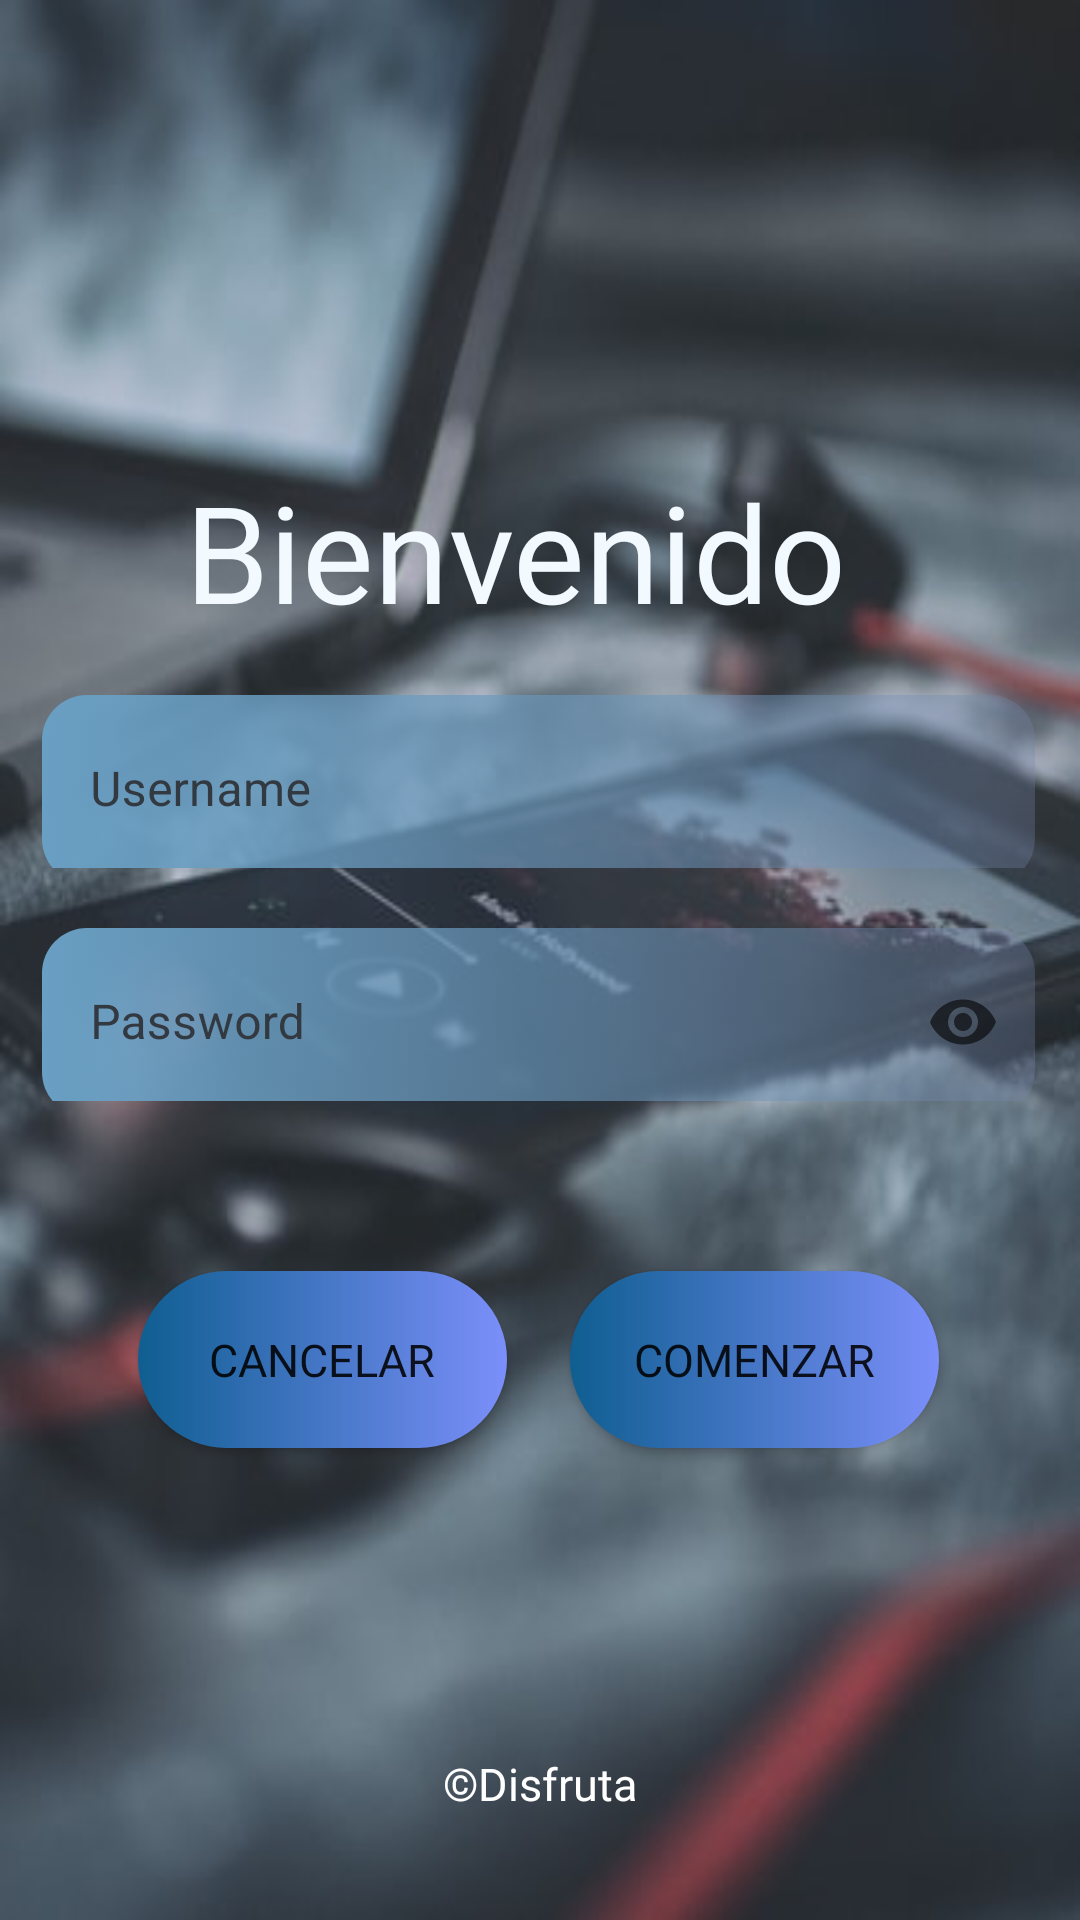

The Android layout XML behind this screen, and the referenced resources:
<!-- AndroidManifest.xml: application theme Theme.Peliculas -->
<!-- res/layout/login_fragment.xml -->
<?xml version="1.0" encoding="utf-8"?>
<androidx.constraintlayout.widget.ConstraintLayout
    xmlns:android="http://schemas.android.com/apk/res/android"
    xmlns:app="http://schemas.android.com/apk/res-auto"
    xmlns:tools="http://schemas.android.com/tools"
    android:layout_width="match_parent"
    android:layout_height="match_parent"
    tools:context=".InicioFragment"
    android:background="@drawable/fondo3">


    
    <TextView
        android:id="@+id/textView"
        android:layout_width="237dp"
        android:layout_height="51dp"
        android:layout_gravity="center_horizontal"
        android:layout_marginBottom="20dp"
        android:fontFamily="@font/heycomic"
        android:text="Bienvenido"
        android:textColor="#F3FAFF"
        android:textSize="45dp"
        app:layout_constraintBottom_toBottomOf="parent"
        app:layout_constraintEnd_toEndOf="parent"
        app:layout_constraintStart_toStartOf="parent"
        app:layout_constraintTop_toTopOf="parent"
        app:layout_constraintVertical_bias="0.27"
        tools:ignore="MissingConstraints" />

    <com.google.android.material.textfield.TextInputLayout
        android:id="@+id/textInputLayout"
        style="@style/Widget.MaterialComponents.TextInputLayout.OutlinedBox.Dense"
        android:layout_width="331dp"
        android:layout_height="63dp"
        android:layout_margin="30dp"
        android:textColorHint="#333940"
        android:textColor="#333940"
        android:hint="@string/hint_username"
        app:layout_constraintBottom_toBottomOf="parent"
        app:layout_constraintEnd_toEndOf="parent"
        app:layout_constraintHorizontal_bias="0.523"
        app:layout_constraintStart_toStartOf="parent"
        app:layout_constraintTop_toTopOf="parent"
        app:layout_constraintVertical_bias="0.380">

        <com.google.android.material.textfield.TextInputEditText
            android:layout_width="331dp"
            android:layout_height="63dp"
            android:inputType="text"
            android:maxLines="1"
            android:textColor="#333940"
            android:background="@drawable/imput"
            app:layout_constraintBottom_toBottomOf="parent"
            app:layout_constraintEnd_toEndOf="parent"
            app:layout_constraintHorizontal_bias="0.523"
            app:layout_constraintStart_toStartOf="parent"
            app:layout_constraintTop_toTopOf="parent"
            app:layout_constraintVertical_bias="0.380"
            tools:ignore="SpeakableTextPresentCheck" />

    </com.google.android.material.textfield.TextInputLayout>


    <com.google.android.material.textfield.TextInputLayout
        android:id="@+id/password_text_input"
        style="@style/Widget.MaterialComponents.TextInputLayout.OutlinedBox.Dense"
        android:layout_width="331dp"
        android:layout_height="63dp"
        android:layout_margin="30dp"
        android:hint="@string/hint_password"
        app:endIconMode="password_toggle"
        app:errorEnabled="true"
        android:textColor="#333940"
        android:textColorHint="#333940"
        app:layout_constraintBottom_toBottomOf="parent"
        app:layout_constraintEnd_toEndOf="parent"
        app:layout_constraintHorizontal_bias="0.523"
        app:layout_constraintStart_toStartOf="parent"
        app:layout_constraintTop_toTopOf="parent"
        app:layout_constraintVertical_bias="0.530">

        <com.google.android.material.textfield.TextInputEditText
            android:id="@+id/password_edit_text"
            android:layout_width="331dp"
            android:layout_height="63dp"
            android:background="@drawable/imput"

            android:textColor="#333940"
            android:inputType="textPassword"
            app:layout_constraintBottom_toBottomOf="parent"
            app:layout_constraintEnd_toEndOf="parent"
            app:layout_constraintHorizontal_bias="0.523"
            app:layout_constraintStart_toStartOf="parent"
            app:layout_constraintTop_toTopOf="parent"
            app:layout_constraintVertical_bias="0.530"
            tools:ignore="SpeakableTextPresentCheck" />

    </com.google.android.material.textfield.TextInputLayout>

    
    <Button
        android:id="@+id/next_button"
        android:layout_width="123dp"
        android:layout_height="59dp"
        android:background="@drawable/custom_buttom"
        android:fontFamily="@font/heycomic"
        android:text="@string/button"
        android:textSize="15dp"
        app:backgroundTint="@null"
        app:layout_constraintBottom_toBottomOf="parent"
        app:layout_constraintEnd_toEndOf="parent"
        app:layout_constraintHorizontal_bias="0.802"
        app:layout_constraintStart_toStartOf="parent"
        app:layout_constraintTop_toTopOf="parent"
        app:layout_constraintVertical_bias="0.729" />

    
    <Button
        android:id="@+id/cancel_button"
        android:layout_width="123dp"
        android:layout_height="59dp"
        android:background="@drawable/custom_buttom"
        android:fontFamily="@font/heycomic"
        android:text="@string/button_cancel"
        android:textSize="15dp"
        app:backgroundTint="@null"
        app:layout_constraintBottom_toBottomOf="parent"
        app:layout_constraintEnd_toEndOf="parent"
        app:layout_constraintHorizontal_bias="0.194"
        app:layout_constraintStart_toStartOf="parent"
        app:layout_constraintTop_toTopOf="parent"
        app:layout_constraintVertical_bias="0.729" />



    
    <TextView
        android:id="@+id/textView4"
        android:layout_width="wrap_content"
        android:layout_height="wrap_content"
        android:text="@string/footer"
        android:textColor="@color/white"
        android:fontFamily="@font/stanberry"
        android:textSize="15dp"
        app:layout_constraintBottom_toBottomOf="parent"
        app:layout_constraintEnd_toEndOf="parent"
        app:layout_constraintStart_toStartOf="parent"
        app:layout_constraintTop_toTopOf="parent"
        app:layout_constraintVertical_bias="0.943"
        tools:ignore="MissingConstraints"
        />

</androidx.constraintlayout.widget.ConstraintLayout>
<!-- resources referenced by this layout -->
<resources>
  <color name="white">#FFFFFFFF</color>
  <!-- drawable custom_buttom (drawable) -->
  <?xml version="1.0" encoding="utf-8"?>
  <shape xmlns:android="http://schemas.android.com/apk/res/android">
  
      <gradient
          android:startColor="#7B8FFA"
          android:endColor="#0F5E91"
          android:angle="180"/>
      <corners
  
          android:radius="40dp"/>
  
  </shape>
  <!-- drawable fondo3: jpg bitmap (drawable, 23066 bytes) -->
  <!-- drawable imput (drawable-v24) -->
  <?xml version="1.0" encoding="utf-8"?>
  <selector xmlns:android="http://schemas.android.com/apk/res/android">
      <item>
          <shape android:shape="rectangle">
              <gradient
                  android:textColor="#333940"
                  android:startColor="#4F7483A8"
                  android:endColor="#699FC3"
                  android:angle="180"/>
              <corners android:radius="15dp"/>
          </shape>
  
      </item>
  </selector>
  <string name="button">Comenzar</string>
  <string name="button_cancel">Cancelar</string>
  <string name="footer">©Disfruta</string>
  <string name="hint_password">Password</string>
  <string name="hint_username">Username</string>
  <style name="Theme.Peliculas" parent="Theme.MaterialComponents.DayNight.NoActionBar">
          
          <item name="colorPrimary">#333940</item>
          <item name="colorPrimaryVariant">#333940</item>
          <item name="colorOnPrimary">@color/white</item>
          
          <item name="colorSecondary">#333940</item>
          <item name="colorSecondaryVariant">@color/black</item>
          <item name="colorOnSecondary">@color/black</item>
          
          <item name="android:statusBarColor" tools:targetApi="l">?attr/colorPrimaryVariant</item>
          
      </style>
  <color name="black">#FF000000</color>
</resources>
